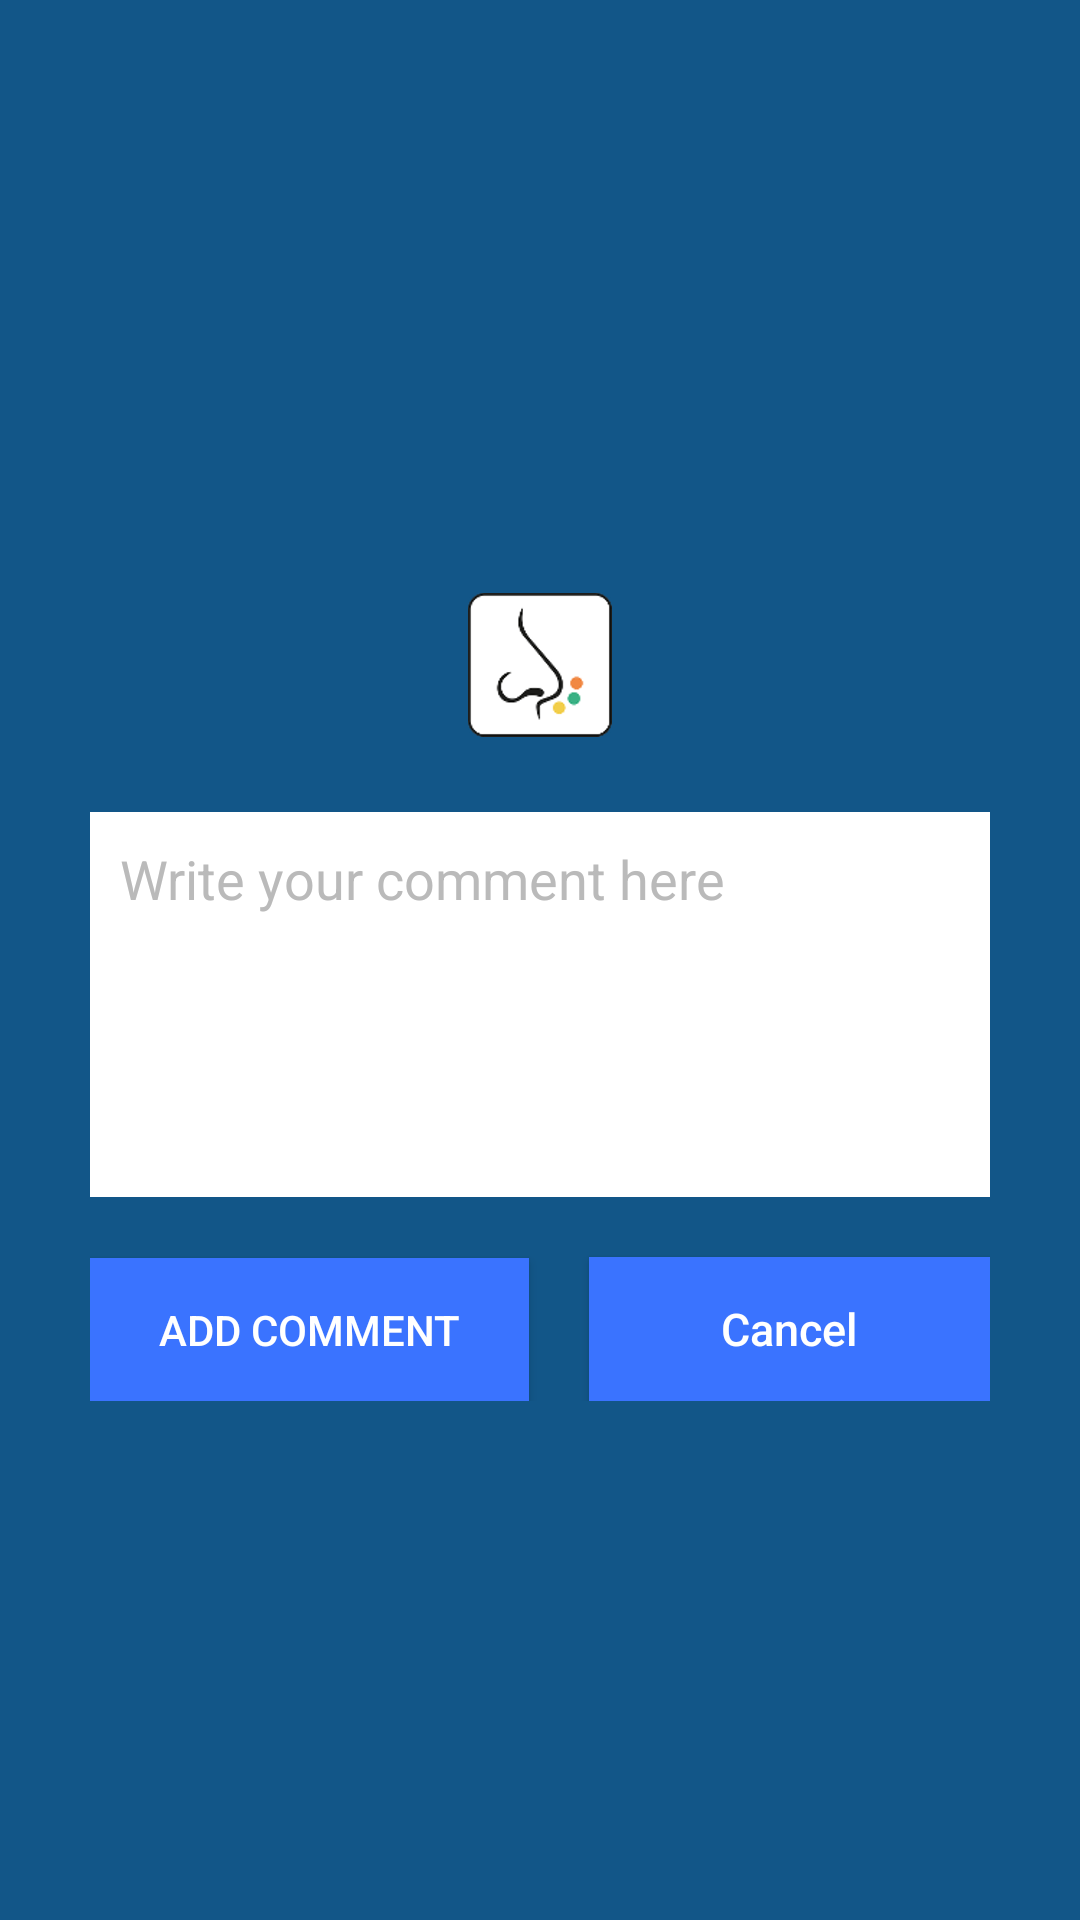

Android layout source for this screen:
<!-- AndroidManifest.xml: application theme MyMaterialTheme -->
<!-- res/layout/activity_addcomment.xml -->
<?xml version="1.0" encoding="utf-8"?>
<LinearLayout xmlns:android="http://schemas.android.com/apk/res/android"
    android:layout_width="fill_parent"
    android:layout_height="fill_parent"
    android:background="@color/colorPrimary"
    android:gravity="center"
    android:orientation="vertical"
    android:padding="10dp" >

    <LinearLayout
        android:layout_width="fill_parent"
        android:layout_height="wrap_content"
        android:layout_gravity="center"
        android:orientation="vertical"
        android:paddingLeft="20dp"
        android:paddingRight="20dp" >

        <ImageView
            android:id="@+id/imageView1"
            android:layout_width="wrap_content"
            android:layout_height="wrap_content"
            android:layout_margin="25dp"
            android:layout_gravity="center_horizontal"
            android:src="@mipmap/brand_logo" />

        <EditText
            android:id="@+id/commentTextView"
            android:layout_width="fill_parent"
            android:layout_height="wrap_content"
            android:layout_marginBottom="10dp"
            android:background="#ffffff"
            android:hint="@string/hint_comment"
            android:padding="10dp"
            android:singleLine="false"
            android:textColor="@color/textColorSecundary"
            android:textColorHint="@color/colorHint"
            android:minLines="5"
            android:lines="5"
            android:layout_weight="1"
            android:ellipsize="none"
            android:maxLines="100"
            android:inputType="textMultiLine"
            android:gravity="top"
            android:scrollHorizontally="false" />

        <LinearLayout
            android:id="@+id/LinearLayoutButtonsAddComment"
            android:layout_height="wrap_content"
            android:layout_width="fill_parent"
            android:layout_alignParentBottom="true">

            

            <Button
                android:id="@+id/btnAddComment"
                android:layout_width="wrap_content"
                android:layout_height="wrap_content"
                android:layout_weight="1"
                android:layout_marginTop="10dip"
                android:layout_marginRight="10dip"
                android:background="@color/colorPrimaryLight"
                android:text="@string/btn_addcomment"
                android:textColor="@color/textColorPrimary"
                android:onClick="addCommentRequest" />

            

            <Button
                android:id="@+id/btnCancelAddComment"
                android:layout_width="wrap_content"
                android:layout_height="wrap_content"
                android:layout_weight="1"
                android:layout_marginTop="10dip"
                android:layout_marginLeft="10dip"
                android:background="@color/colorPrimaryLight"
                android:text="@string/cancel"
                android:textColor="@color/textColorPrimary"
                android:textAllCaps="false"
                android:textSize="15dp"
                android:onClick="cancelAddComment"  />

        </LinearLayout>

    </LinearLayout>

</LinearLayout>
<!-- resources referenced by this layout -->
<resources>
  <color name="colorHint">#BABABA</color>
  <color name="colorPrimary">#125688</color>
  <color name="colorPrimaryLight">#3a73ff</color>
  <color name="textColorPrimary">#FFFFFF</color>
  <color name="textColorSecundary">#000000</color>
  <!-- mipmap brand_logo: png bitmap (mipmap-hdpi, 2783 bytes) -->
  <string name="btn_addcomment">Add Comment</string>
  <string name="cancel">Cancel</string>
  <string name="hint_comment">Write your comment here</string>
  <style name="MyMaterialTheme" parent="MyMaterialTheme.Base">
  
      </style>
  <style name="MyMaterialTheme.Base" parent="Theme.AppCompat.Light.DarkActionBar">
          
          <item name="windowNoTitle">true</item>
          <item name="windowActionBar">false</item>
          <item name="colorPrimary">@color/colorPrimary</item>
          <item name="colorPrimaryDark">@color/colorPrimaryDark</item>
          <item name="colorAccent">@color/colorAccent</item>
      </style>
  <color name="colorPrimaryDark">#125688</color>
  <color name="colorAccent">#c8e8ff</color>
</resources>
